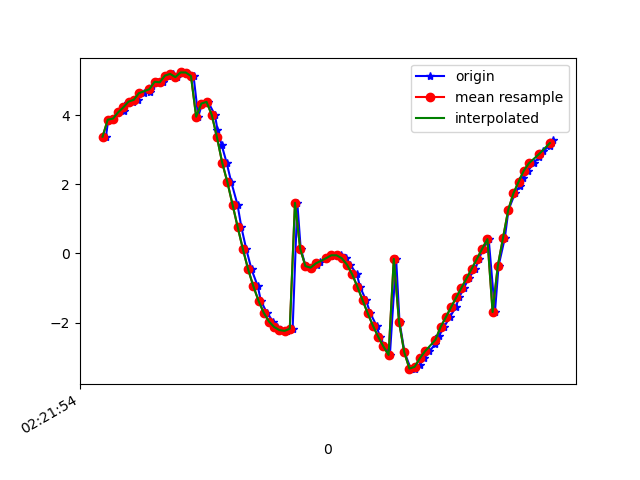

Source data for this figure (header and first rows):
1617848514313, 544157876450166, 3.3753421, -2.1515143, 8.945283
1617848514322, 544157895680936, 3.866, -2.425, 8.673
1617848514340, 544157914911706, 3.897, -2.562, 8.619
1617848514361, 544157934142476, 4.079, -2.586, 8.527
1617848514382, 544157953373246, 4.109, -2.641, 8.496
1617848514397, 544157972604016, 4.338, -2.774, 8.338
1617848514417, 544157991834786, 4.389, -2.767, 8.314
1617848514435, 544158011065556, 4.44, -2.925, 8.232
1617848514458, 544158030296326, 4.634, -2.948, 8.117
1617848514481, 544158049527096, 4.66, -2.979, 8.09
1617848514491, 544158068757866, 4.832, -3.19, 7.907
1617848514511, 544158087988636, 4.963, -3.225, 7.811
1617848514531, 544158107219406, 4.948, -3.319, 7.781
1617848514553, 544158126450176, 5.141, -3.548, 7.551
1617848514570, 544158145680946, 5.19, -3.685, 7.451
1617848514587, 544158164911716, 5.097, -3.928, 7.392
1617848514606, 544158184142486, 5.232, -4.247, 7.115
1617848514626, 544158203373256, 5.23, -4.578, 6.908
1617848514650, 544158222604026, 5.129, -5.057, 6.645
1617848514668, 544158241834796, 3.953, -5.262, 7.262
1617848514683, 544158261065566, 4.333, -6.444, 5.978
1617848514706, 544158280296336, 4.381, -7.592, 4.383
1617848514732, 544158299527106, 4.004, -8.368, 3.16
1617848514742, 544158318757876, 3.582, -8.944, 1.794
1617848514758, 544158337988646, 3.134, -9.281, 0.2695
1617848514777, 544158357219416, 2.627, -9.346, -1.338
1617848514795, 544158376450186, 2.061, -9.14, -2.872
1617848514819, 544158395680956, 1.408, -8.809, -4.057
1617848514834, 544158414911726, 0.7515, -8.569, -4.695
1617848514853, 544158434142496, 0.1134, -8.493, -4.889
1617848514873, 544158453373266, -0.465, -8.511, -4.835
1617848514897, 544158472604036, -0.9502, -8.566, -4.665
1617848514909, 544158491834806, -1.372, -8.616, -4.464
1617848514932, 544158511065576, -1.718, -8.6, -4.373
1617848514956, 544158530296346, -1.97, -8.499, -4.464
1617848514971, 544158549527116, -2.128, -8.343, -4.68
1617848514986, 544158568757886, -2.217, -8.21, -4.87
1617848515008, 544158587988656, -2.239, -8.178, -4.914
1617848515031, 544158607219426, -2.178, -8.201, -4.903
1617848515049, 544158626450196, 1.462, -8.285, -5.027
1617848515062, 544158645680966, 0.1378, -8.197, -5.369
1617848515081, 544158664911736, -0.3664, -7.943, -5.728
1617848515103, 544158684142506, -0.4126, -7.67, -6.086
1617848515123, 544158703373276, -0.336, -7.615, -6.16
1617848515138, 544158722604046, -0.2435, -7.874, -5.829
1617848515160, 544158741834816, -0.1376, -8.242, -5.3
1617848515180, 544158761065586, -0.0606, -8.576, -4.741
1617848515199, 544158780296356, -0.046, -8.856, -4.196
1617848515218, 544158799527126, -0.05525, -9.092, -3.657
1617848515235, 544158818757896, -0.1393, -9.33, -2.996
1617848515252, 544158837988666, -0.3253, -9.541, -2.213
1617848515278, 544158857219436, -0.6041, -9.678, -1.422
1617848515290, 544158876450206, -0.9625, -9.728, -0.6889
1617848515313, 544158895680976, -1.352, -9.706, -0.01602
1617848515330, 544158914911746, -1.735, -9.623, 0.6488
1617848515354, 544158934142516, -2.093, -9.47, 1.405
1617848515366, 544158953373286, -2.409, -9.202, 2.359
1617848515386, 544158972604056, -2.691, -8.743, 3.517
1617848515405, 544158991834826, -2.935, -8.062, 4.736
1617848515429, 544159011065596, -0.1586, -8.47, 4.927
1617848515442, 544159030296366, -1.973, -7.191, 6.359
... 31 more rows
